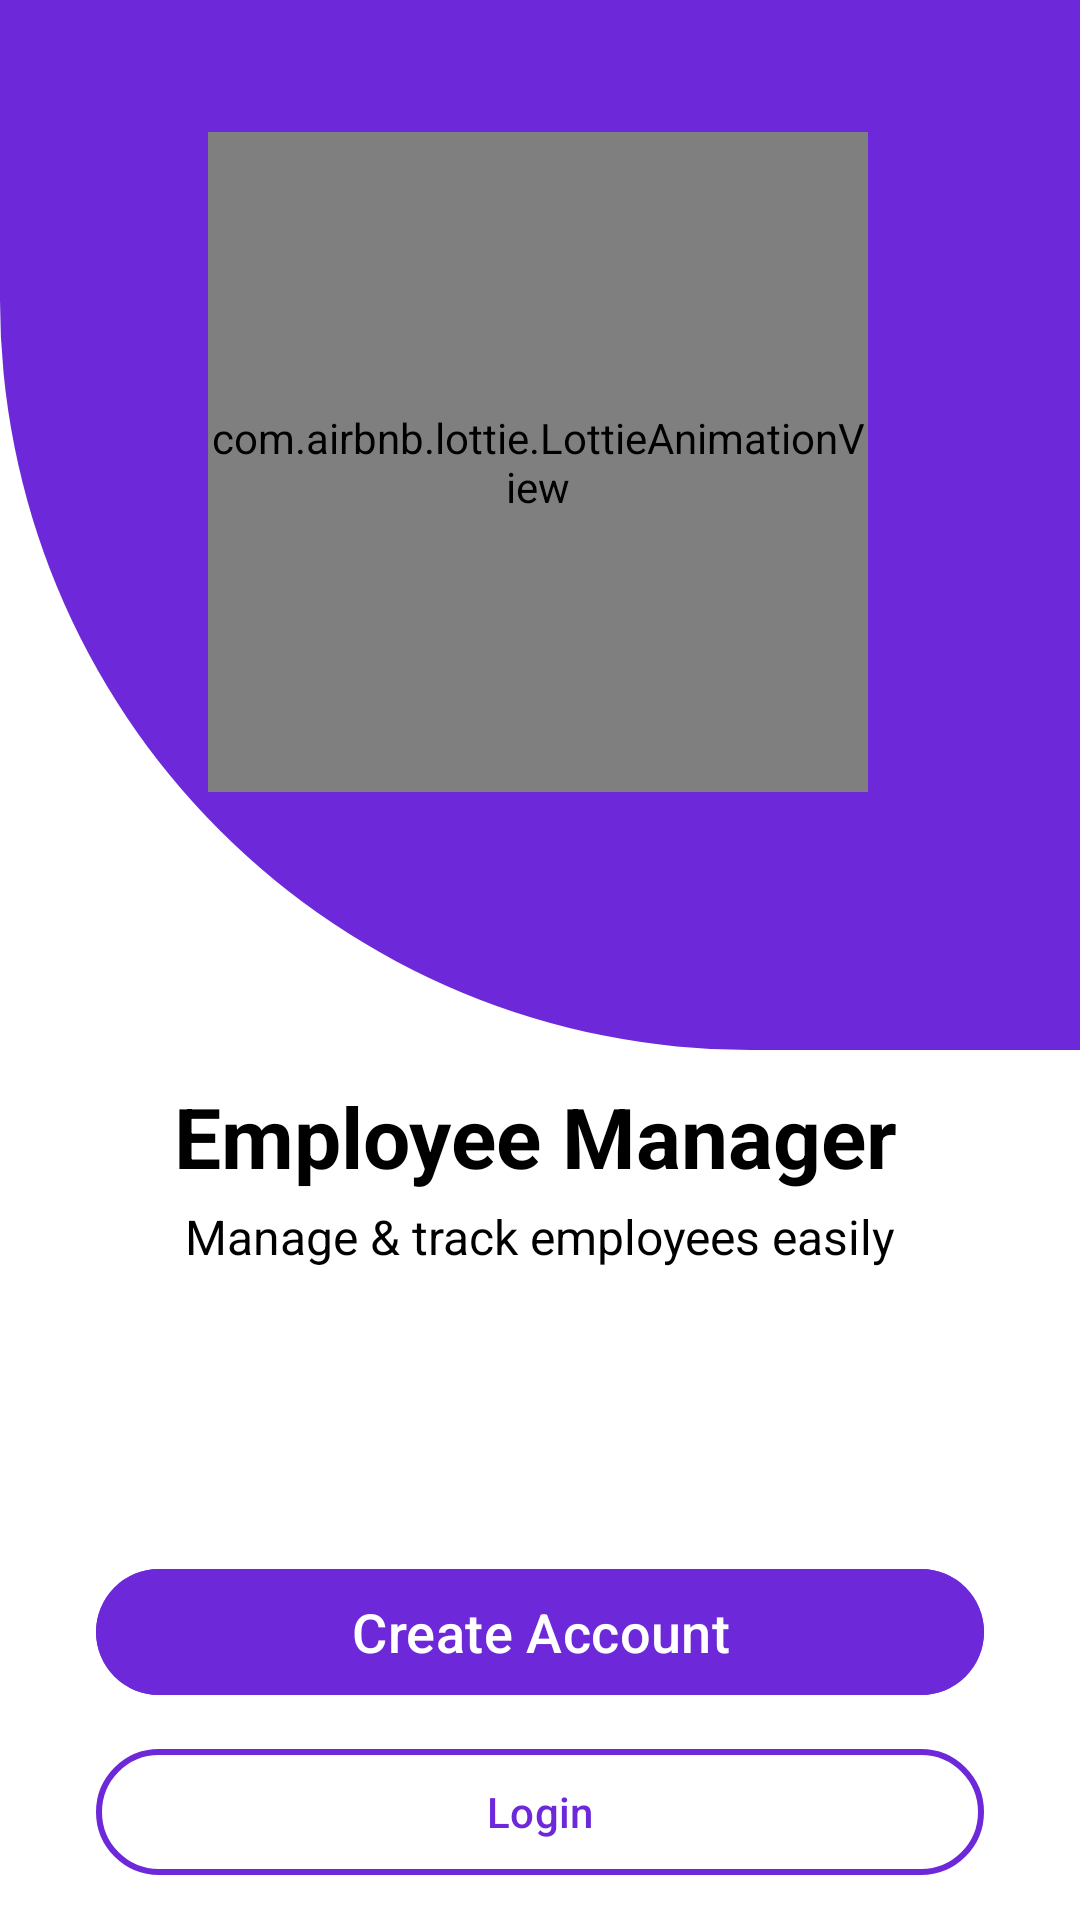

Produce the Android XML layout that renders to this screen, including the resource entries it uses.
<!-- AndroidManifest.xml: activity theme Theme.EmployeeManagementApp -->
<!-- res/layout/activity_welcome.xml -->
<?xml version="1.0" encoding="utf-8"?>
<androidx.constraintlayout.widget.ConstraintLayout xmlns:android="http://schemas.android.com/apk/res/android"
    xmlns:app="http://schemas.android.com/apk/res-auto"
    xmlns:tools="http://schemas.android.com/tools"
    android:layout_width="match_parent"
    android:layout_height="match_parent"
    android:background="@color/white"
    tools:context=".registration.WelcomeActivity">

    
    <View
        android:id="@+id/topBg"
        android:layout_width="match_parent"
        android:layout_height="350dp"
        android:background="@drawable/bg_welcome_curve"
        app:layout_constraintTop_toTopOf="parent" />

    

    
    <com.airbnb.lottie.LottieAnimationView
        android:id="@+id/welcomeAnim"
        android:layout_width="220dp"
        android:layout_height="220dp"
        android:layout_marginTop="44dp"
        app:layout_constraintEnd_toEndOf="parent"
        app:layout_constraintHorizontal_bias="0.496"
        app:layout_constraintStart_toStartOf="parent"
        app:layout_constraintTop_toTopOf="parent"
        app:lottie_autoPlay="true"
        app:lottie_loop="true"
        app:lottie_rawRes="@raw/businessman" />

    
    <TextView
        android:id="@+id/tvTitle"
        android:layout_width="wrap_content"
        android:layout_height="wrap_content"
        android:layout_marginTop="96dp"
        android:text="@string/employee_manager"
        android:textColor="@color/black"
        android:textSize="28sp"
        android:textStyle="bold"
        app:layout_constraintEnd_toEndOf="parent"
        app:layout_constraintHorizontal_bias="0.488"
        app:layout_constraintStart_toStartOf="parent"
        app:layout_constraintTop_toBottomOf="@+id/welcomeAnim" />

    <TextView
        android:id="@+id/tvSubtitle"
        android:layout_width="wrap_content"
        android:layout_height="wrap_content"
        android:text="@string/manage_track_employees_easily"
        android:textSize="16sp"
        android:textColor="@color/black"
        app:layout_constraintTop_toBottomOf="@+id/tvTitle"
        app:layout_constraintStart_toStartOf="parent"
        app:layout_constraintEnd_toEndOf="parent"
        android:layout_marginTop="4dp" />

    

    
    <com.google.android.material.button.MaterialButton
        android:id="@+id/btnSignUp"
        android:layout_width="0dp"
        android:layout_height="50dp"
        android:layout_marginHorizontal="32dp"
        android:layout_marginTop="96dp"
        android:backgroundTint="@color/purple_500"
        android:text="@string/create_account"
        android:textAllCaps="false"
        android:textColor="@color/white"
        android:textSize="18sp"
        app:layout_constraintEnd_toEndOf="parent"
        app:layout_constraintStart_toStartOf="parent"
        app:layout_constraintTop_toBottomOf="@+id/tvSubtitle" />

    <com.google.android.material.button.MaterialButton
        android:id="@+id/btnLogin"
        android:layout_width="0dp"
        android:layout_height="50dp"
        android:text="@string/login"
        android:textAllCaps="false"
        android:textColor="@color/purple_500"
        android:layout_marginTop="10dp"
        app:layout_constraintTop_toBottomOf="@+id/btnSignUp"
        app:layout_constraintStart_toStartOf="@+id/btnSignUp"
        app:layout_constraintEnd_toEndOf="@+id/btnSignUp"
        android:backgroundTint="@color/white"
        app:strokeWidth="2dp"
        app:strokeColor="@color/purple_500" />

    
    <TextView
        android:id="@+id/btnContinue"
        android:layout_width="wrap_content"
        android:layout_height="wrap_content"
        android:text="@string/continue_without_account"
        android:textColor="@color/black"
        android:textSize="16sp"
        android:layout_marginTop="12dp"
        app:layout_constraintTop_toBottomOf="@+id/btnLogin"
        app:layout_constraintStart_toStartOf="parent"
        app:layout_constraintEnd_toEndOf="parent" />

</androidx.constraintlayout.widget.ConstraintLayout>
<!-- resources referenced by this layout -->
<resources>
  <color name="black">#FF000000</color>
  <color name="purple_500">#6D28D9</color>
  <color name="white">#FFFFFFFF</color>
  <!-- drawable bg_welcome_curve (drawable) -->
  <?xml version="1.0" encoding="utf-8"?>
  <shape xmlns:android="http://schemas.android.com/apk/res/android"
      android:shape="rectangle">
      <solid android:color="@color/purple_500"/>
      <corners android:bottomLeftRadius="250dp" />
  </shape>
  <string name="continue_without_account">Continue without account</string>
  <string name="create_account">Create Account</string>
  <string name="employee_manager">Employee Manager</string>
  <string name="login">Login</string>
  <string name="manage_track_employees_easily">Manage &amp; track employees easily</string>
  <style name="Theme.EmployeeManagementApp" parent="Base.Theme.EmployeeManagementApp" />
  <style name="Base.Theme.EmployeeManagementApp" parent="Theme.Material3.DayNight.NoActionBar">
          <item name="colorPrimary">@color/purple_500</item>
          <item name="colorPrimaryVariant">@color/purple_700</item>
          <item name="colorOnPrimary">@color/white</item>
          <item name="colorSecondary">@color/teal_200</item>
      </style>
  <color name="purple_700">#5B21B6</color>
  <color name="teal_200">#03DAC5</color>
</resources>
